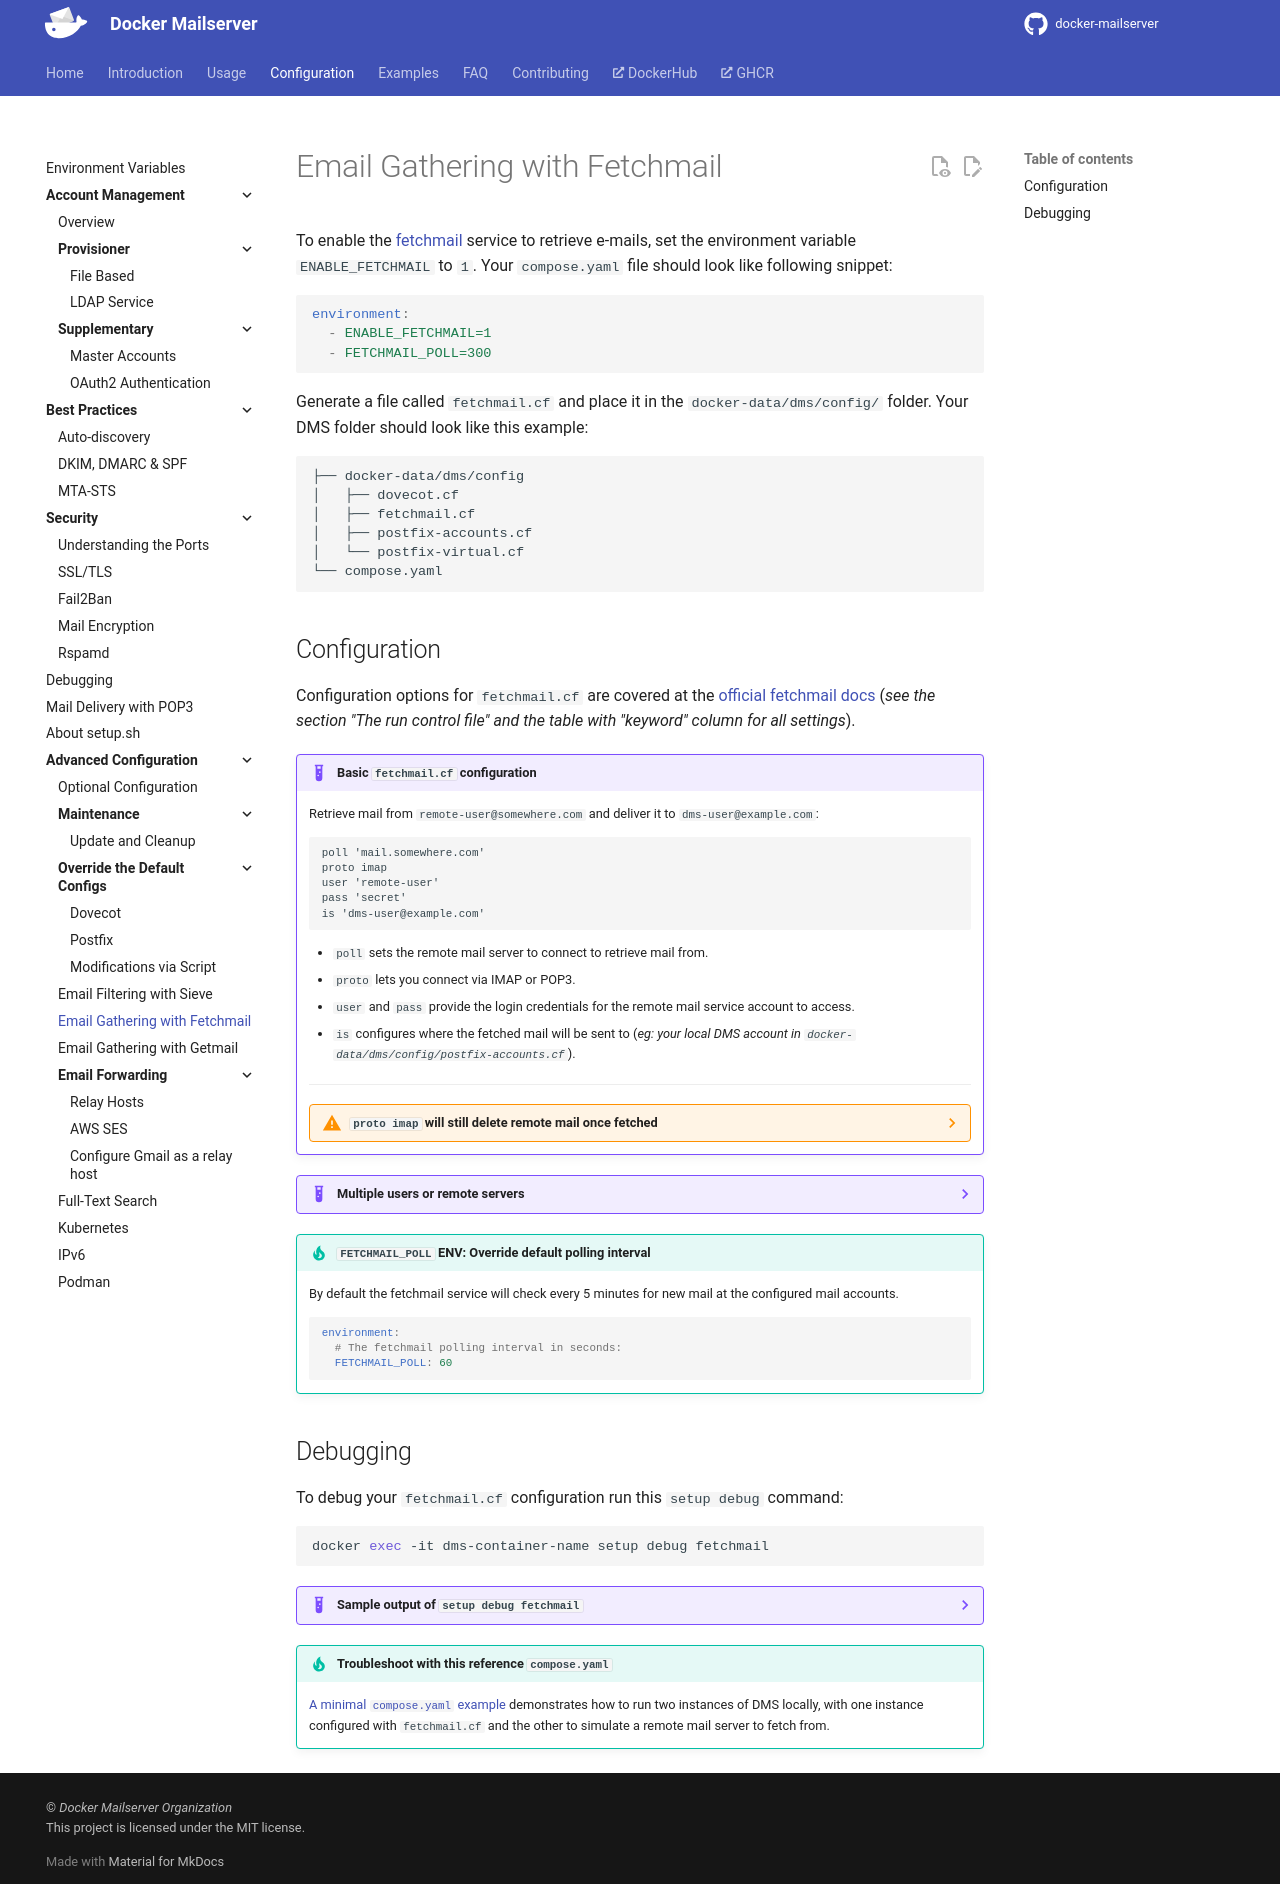

repository: bhardwajRahul/docker-mailserver · page: edge/config/advanced/mail-fetchmail/index.html · generator: mkdocs

---
title: 'Advanced | Email Gathering with Fetchmail'
---

To enable the [fetchmail][fetchmail-website] service to retrieve e-mails, set the environment variable `ENABLE_FETCHMAIL` to `1`. Your `compose.yaml` file should look like following snippet:

```yaml
environment:
  - ENABLE_FETCHMAIL=1
  - FETCHMAIL_POLL=300
```

Generate a file called `fetchmail.cf` and place it in the `docker-data/dms/config/` folder. Your DMS folder should look like this example:

```txt
├── docker-data/dms/config
│   ├── dovecot.cf
│   ├── fetchmail.cf
│   ├── postfix-accounts.cf
│   └── postfix-virtual.cf
└── compose.yaml
```

## Configuration

Configuration options for `fetchmail.cf` are covered at the [official fetchmail docs][fetchmail-docs-config] (_see the section "The run control file" and the table with "keyword" column for all settings_).

!!! example "Basic `fetchmail.cf` configuration"

    Retrieve mail from `remote-user@somewhere.com` and deliver it to `dms-user@example.com`:

    ```fetchmailrc
    poll 'mail.somewhere.com'
    proto imap
    user 'remote-user'
    pass 'secret'
    is 'dms-user@example.com'
    ```

    - `poll` sets the remote mail server to connect to retrieve mail from.
    - `proto` lets you connect via IMAP or POP3.
    - `user` and `pass` provide the login credentials for the remote mail service account to access.
    - `is` configures where the fetched mail will be sent to (_eg: your local DMS account in `docker-data/dms/config/postfix-accounts.cf`_).

    ---

    ??? warning "`proto imap` will still delete remote mail once fetched"

        This is due to a separate default setting `no keep`. Adding the setting `keep` to your config on a new line will prevent deleting the remote copy.

??? example "Multiple users or remote servers"

    The official docs [config examples][fetchmail-config-examples] show a common convention to indent settings on subsequent lines for visually grouping per server.

    === "Minimal syntax"

        ```fetchmailrc
        poll 'mail.somewhere.com' proto imap
          user 'john.doe' pass 'secret' is 'johnny@example.com'
          user 'jane.doe' pass 'secret' is 'jane@example.com'

        poll 'mail.somewhere-else.com' proto pop3
          user 'john.doe@somewhere-else.com' pass 'secret' is 'johnny@example.com'
        ```

    === "With optional syntax"

        - `#` for adding comments.
        - The config file may include "noise" keywords to improve readability.

        ```fetchmailrc
        # Retrieve mail for users `john.doe` and `jane.doe` via IMAP at this remote mail server:
        poll 'mail.somewhere.com' with proto imap wants:
          user 'john.doe' with pass 'secret', is 'johnny@example.com' here
          user 'jane.doe' with pass 'secret', is 'jane@example.com' here

        # Also retrieve mail from this mail server (but via POP3).
        # NOTE: This could also be all on a single line, or with each key + value as a separate line.
        # Notice how the remote username includes a full email address,
        # Some mail servers like DMS use the full email address as the username:
        poll 'mail.somewhere-else.com' with proto pop3 wants:
          user 'john.doe@somewhere-else.com' with pass 'secret', is 'johnny@example.com' here
        ```

!!! tip "`FETCHMAIL_POLL` ENV: Override default polling interval"

    By default the fetchmail service will check every 5 minutes for new mail at the configured mail accounts.

    ```yaml
    environment:
      # The fetchmail polling interval in seconds:
      FETCHMAIL_POLL: 60
    ```

## Debugging

To debug your `fetchmail.cf` configuration run this `setup debug` command:

```sh
docker exec -it dms-container-name setup debug fetchmail
```

??? example "Sample output of `setup debug fetchmail`"

    ```log
    fetchmail: 6.3.26 querying outlook.office365.com (protocol POP3) at Mon Aug 29 22:11:09 2016: poll started
    Trying to connect to 132.245.48.18/995...connected.
    fetchmail: Server certificate:
    fetchmail: Issuer Organization: Microsoft Corporation
    fetchmail: Issuer CommonName: Microsoft IT SSL SHA2
    fetchmail: Subject CommonName: outlook.com
    fetchmail: Subject Alternative Name: outlook.com
    fetchmail: Subject Alternative Name: *.outlook.com
    fetchmail: Subject Alternative Name: office365.com
    fetchmail: Subject Alternative Name: *.office365.com
    fetchmail: Subject Alternative Name: *.live.com
    fetchmail: Subject Alternative Name: *.internal.outlook.com
    fetchmail: Subject Alternative Name: *.outlook.office365.com
    fetchmail: Subject Alternative Name: outlook.office.com
    fetchmail: Subject Alternative Name: attachment.outlook.office.net
    fetchmail: Subject Alternative Name: attachment.outlook.officeppe.net
    fetchmail: Subject Alternative Name: *.office.com
    fetchmail: outlook.office365.com key fingerprint: 3A:A4:58:42:56:CD:BD:11:19:5B:CF:1E:85:16:8E:4D
    fetchmail: POP3< +OK The Microsoft Exchange POP3 service is ready. [SABFADEAUABSADAAMQBDAEEAMAAwADAANwAuAGUAdQByAHAAcgBkADAAMQAuAHAAcgBvAGQALgBlAHgAYwBoAGEAbgBnAGUAbABhAGIAcwAuAGMAbwBtAA==]
    fetchmail: POP3> CAPA
    fetchmail: POP3< +OK
    fetchmail: POP3< TOP
    fetchmail: POP3< UIDL
    fetchmail: POP3< SASL PLAIN
    fetchmail: POP3< USER
    fetchmail: POP3< .
    fetchmail: POP3> USER user1@outlook.com
    fetchmail: POP3< +OK
    fetchmail: POP3> PASS *
    fetchmail: POP3< +OK User successfully logged on.
    fetchmail: POP3> STAT
    fetchmail: POP3< +OK 0 0
    fetchmail: No mail for user1@outlook.com at outlook.office365.com
    fetchmail: POP3> QUIT
    fetchmail: POP3< +OK Microsoft Exchange Server 2016 POP3 server signing off.
    fetchmail: 6.3.26 querying outlook.office365.com (protocol POP3) at Mon Aug 29 22:11:11 2016: poll completed
    fetchmail: normal termination, status 1
    ```

!!! tip "Troubleshoot with this reference `compose.yaml`"

    [A minimal `compose.yaml` example][fetchmail-compose-example] demonstrates how to run two instances of DMS locally, with one instance configured with `fetchmail.cf` and the other to simulate a remote mail server to fetch from.

[fetchmail-website]: https://www.fetchmail.info
[fetchmail-docs-config]: https://www.fetchmail.info/fetchmail-man.html#the-run-control-file
[fetchmail-config-examples]: https://www.fetchmail.info/fetchmail-man.html#configuration-examples
[fetchmail-compose-example]: https://github.com/orgs/docker-mailserver/discussions/3994#discussioncomment-9290570
